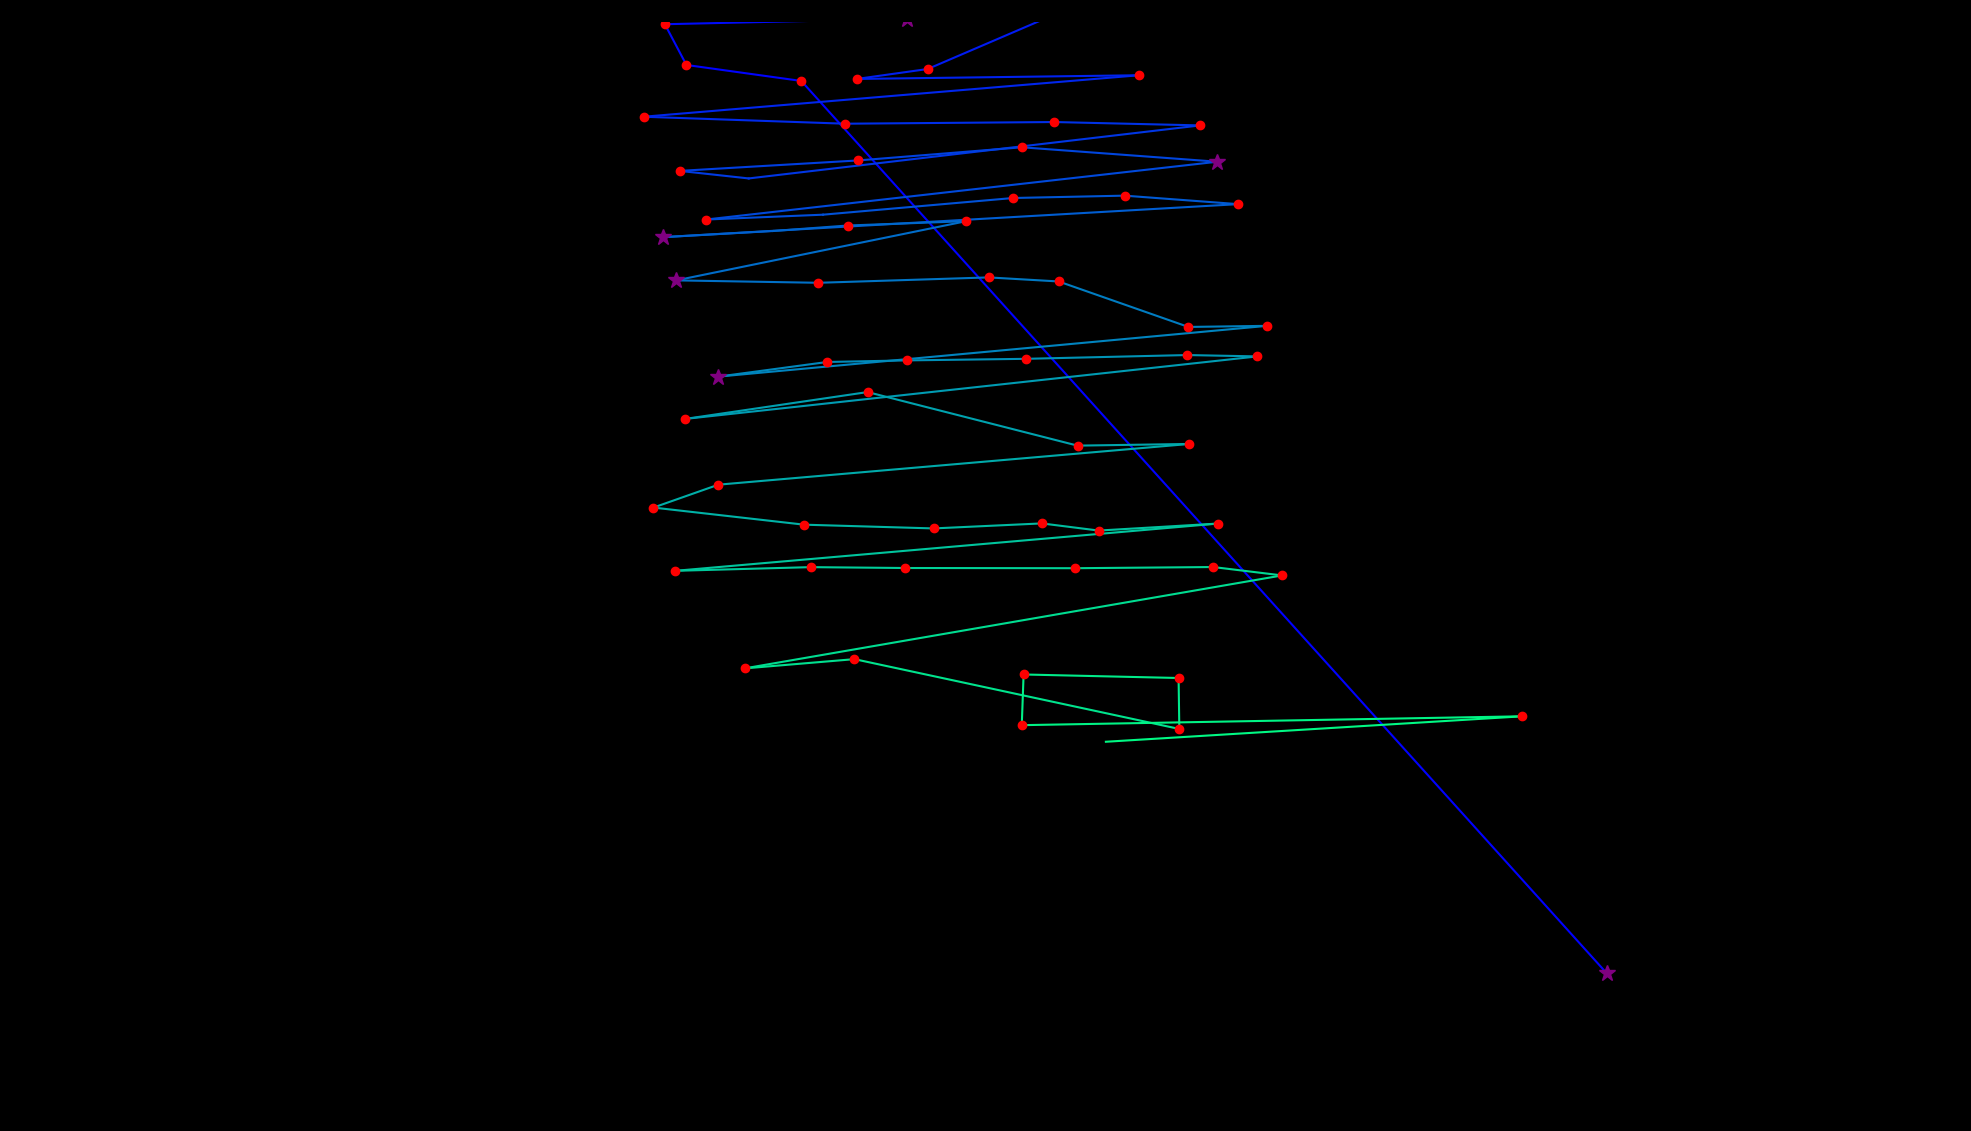

Source data for this figure (header and first rows):
fixation_id, timestamp, avg_gaze_x, avg_gaze_y, duration
0.0, 0.0, 2087, 204.7, 313.4
1.0, 602.7, 1041, 1364, 120.5
2.0, 771.4, 891.5, 1384, 156.7
3.0, 964.3, 863.5, 1437, 204.9
4.0, 1254, 1178, 1444, 325.4
5.0, 1603, 1055, 1454, 253.1
6.0, 1929, 1216, 1454, 96.43
7.0, 2061, 1397, 1462, 180.8
8.0, 2326, 1205, 1379, 156.7
9.0, 2604, 1113, 1366, 192.9
10.0, 2820, 1479, 1371, 204.9
11.0, 3303, 835.8, 1317, 180.8
12.0, 3544, 1098, 1308, 168.7
13.0, 3821, 1369, 1310, 156.7
14.0, 4002, 1559, 1306, 204.9
15.0, 4255, 972.3, 1237, 108.5
16.0, 4399, 882.6, 1247, 168.7
17.0, 4653, 1115, 1260, 132.6
18.0, 4833, 1327, 1278, 241.1
19.0, 5111, 1581, 1259, 373.7
20.0, 5677, 917.2, 1184, 156.7
21.0, 5882, 1069, 1190, 108.5
22.0, 6159, 1316, 1212, 204.9
23.0, 6400, 1461, 1215, 144.6
24.0, 6593, 1608, 1204, 180.8
25.0, 6870, 861.6, 1161, 253.1
26.0, 7172, 1004, 1169, 108.5
27.0, 7401, 1101, 1176, 120.5
28.0, 7570, 1255, 1182, 192.9
29.0, 7799, 878.2, 1105, 277.2
30.0, 8124, 1063, 1102, 229
31.0, 8389, 1284, 1109, 192.9
32.0, 8606, 1375, 1103, 204.9
33.0, 8859, 1543, 1044, 217
34.0, 9100, 1646, 1046, 144.6
35.0, 9353, 932.4, 979.7, 277.2
36.0, 9667, 1074, 998.7, 144.6
37.0, 9848, 1178, 1001, 132.6
38.0, 10016, 1332, 1003, 241.1
39.0, 10282, 1542, 1008, 168.7
40.0, 10474, 1633, 1006, 120.5
41.0, 10715, 889.9, 924.8, 241.1
42.0, 11005, 1127, 959.7, 241.1
43.0, 11294, 1399, 890.1, 144.6
44.0, 11463, 1545, 892.3, 192.9
45.0, 11680, 933, 839.4, 204.9
46.0, 11909, 848.6, 809.6, 180.8
47.0, 12114, 1044, 787.4, 204.9
48.0, 12367, 1212, 782.6, 120.5
49.0, 12511, 1353, 789.1, 156.7
50.0, 12692, 1427, 779.8, 132.6
51.0, 12873, 1582, 788.9, 132.6
52.0, 13078, 877.1, 727.5, 217
53.0, 13367, 1053, 732.3, 156.7
54.0, 13548, 1175, 731.2, 204.9
55.0, 13777, 1396, 730.9, 168.7
56.0, 13982, 1576, 732.4, 132.6
57.0, 14151, 1665, 721.5, 120.5
58.0, 14368, 966.9, 600.8, 217
59.0, 14609, 1110, 612.8, 144.6
... 6 more rows
